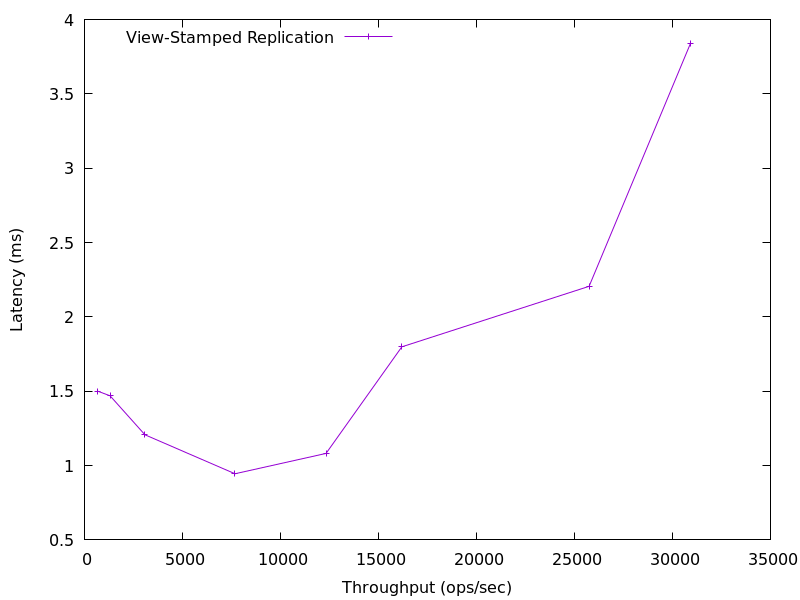

The file beside this chart, header and first rows:
658.1512086268435, 1.501271
1305, 1.469
3086, 1.207
7679, 0.9451
12328, 1.082
16195, 1.799
25747, 2.205
30911, 3.836
